Labelled photos from "1 Sweet Pumpkin Dataset", an image-classification folder in shahriar218/Machine-Learning. The possible labels are: downy mildew disease of sweet pumpkin, fresh leaf of sweet pumpkin, leaf curl disease of sweet pumpkin, mosaic disease of sweet pumpkin, sweet pumpkin red beetle.

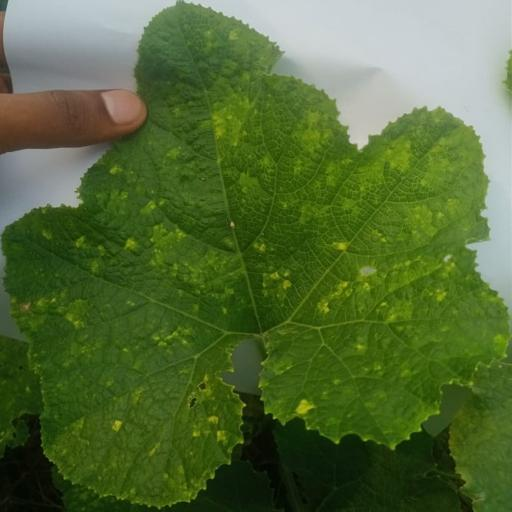
Label: leaf curl disease of sweet pumpkin

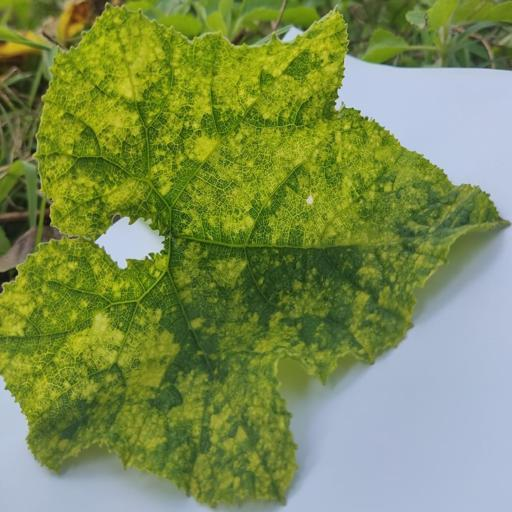
Label: mosaic disease of sweet pumpkin

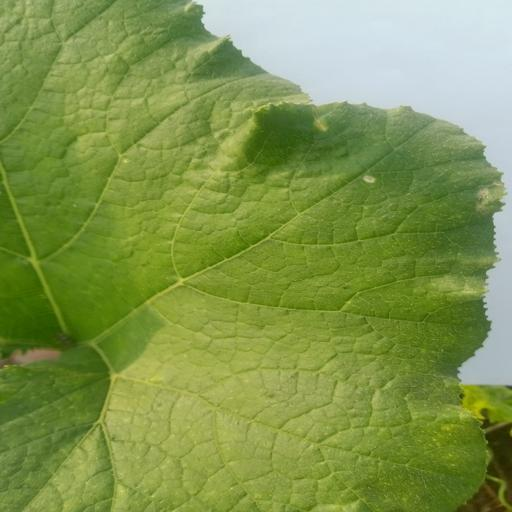
Label: fresh leaf of sweet pumpkin

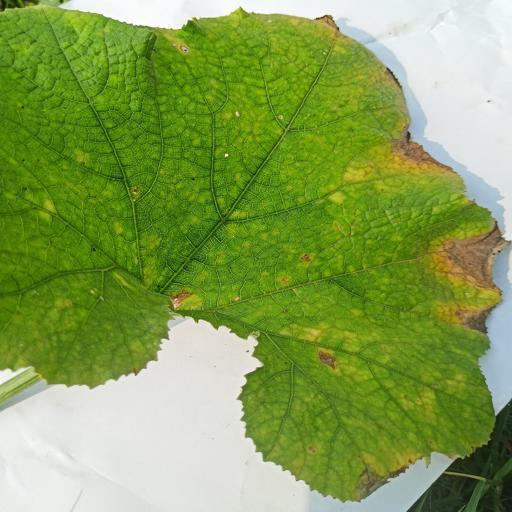
Label: downy mildew disease of sweet pumpkin

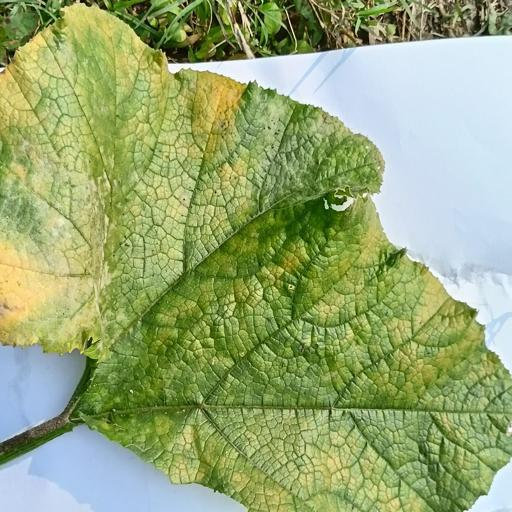
Label: downy mildew disease of sweet pumpkin

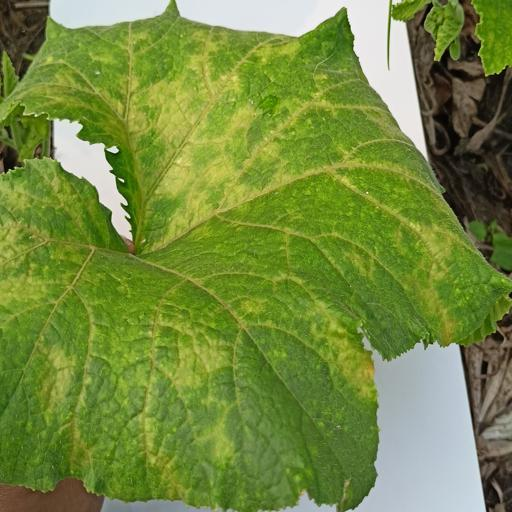
Label: sweet pumpkin red beetle
